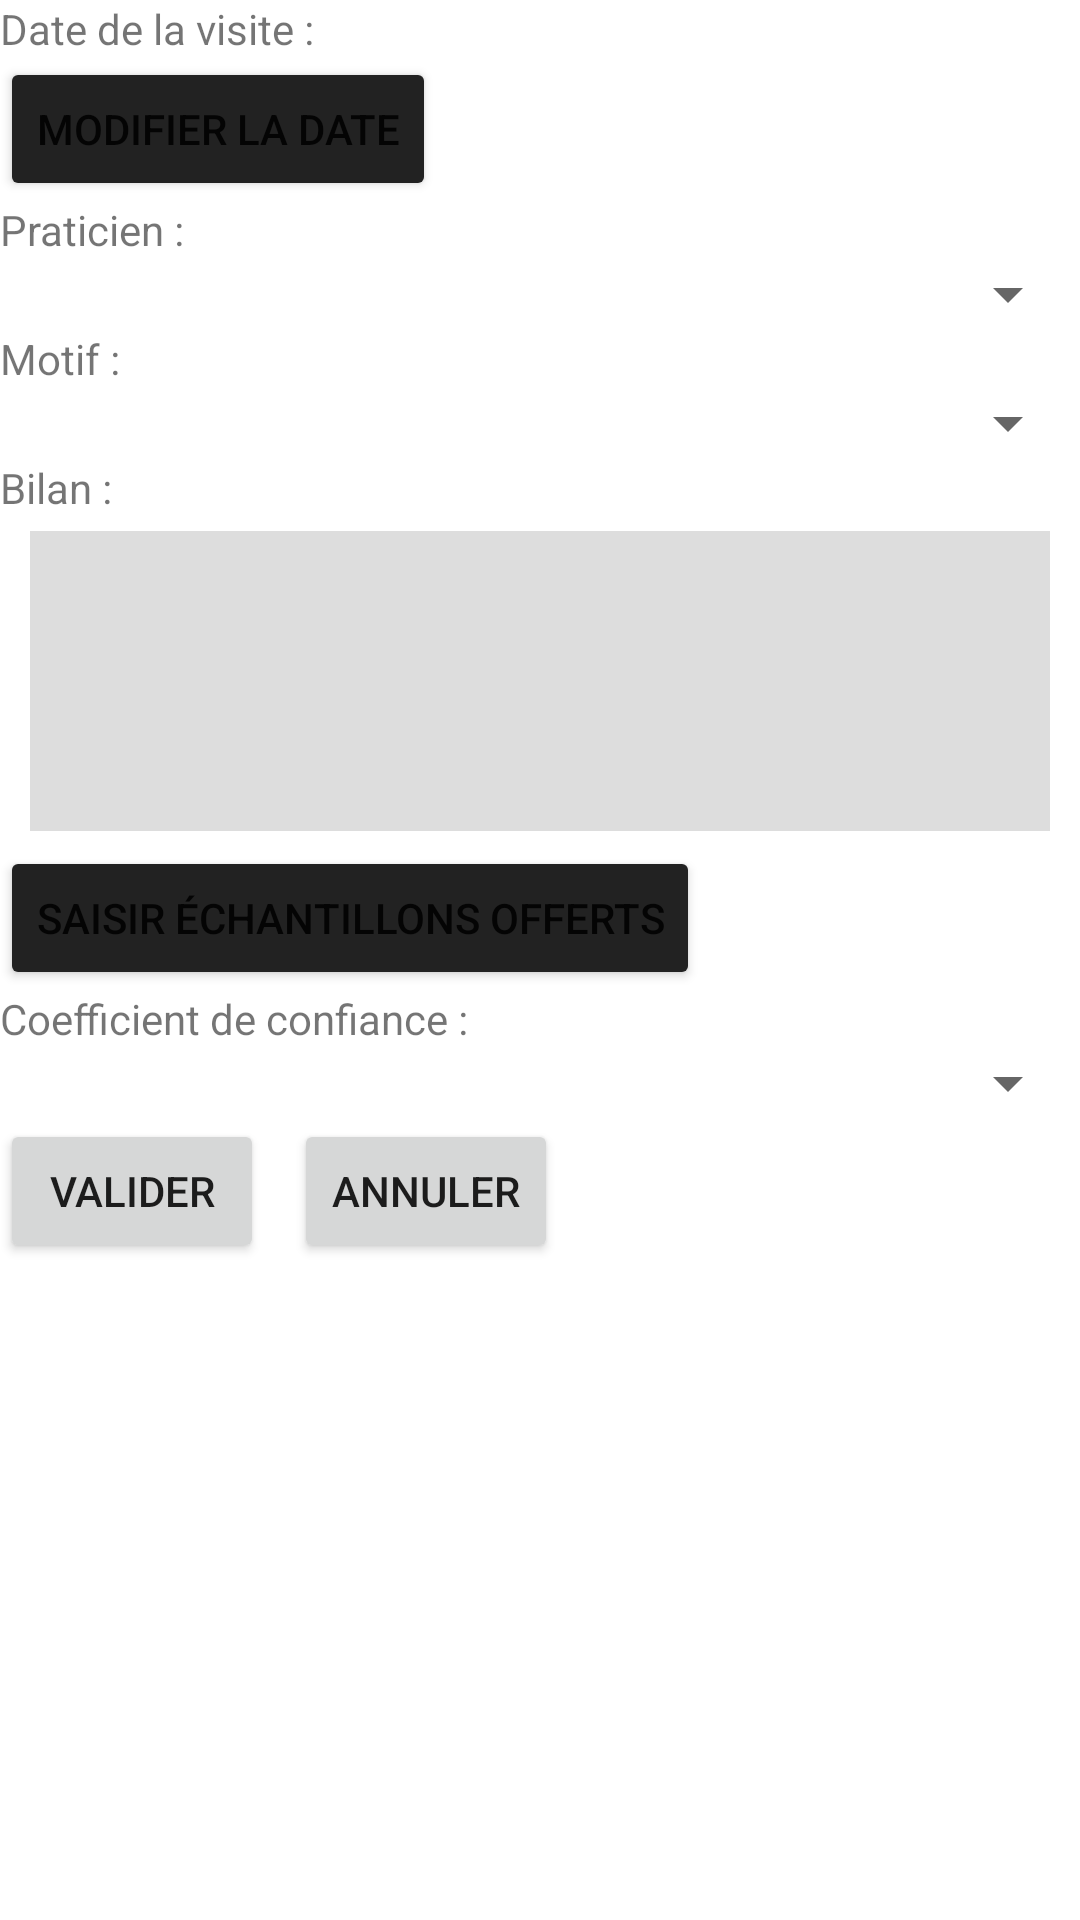

This screen was rendered from an Android layout file. Write that file and the resources it references.
<!-- AndroidManifest.xml: application theme Theme.RV -->
<!-- res/layout/activity_saisie_rv.xml -->
<?xml version="1.0" encoding="utf-8"?>
<androidx.constraintlayout.widget.ConstraintLayout xmlns:android="http://schemas.android.com/apk/res/android"
    xmlns:app="http://schemas.android.com/apk/res-auto"
    xmlns:tools="http://schemas.android.com/tools"
    android:layout_width="match_parent"
    android:layout_height="match_parent"
    tools:context=".SaisieRvActivity">

    <ScrollView
        android:layout_width="match_parent"
        android:layout_height="wrap_content">

        <LinearLayout
            android:layout_width="match_parent"
            android:layout_height="wrap_content"
            android:orientation="vertical">

                <LinearLayout
                    android:layout_width="match_parent"
                    android:layout_height="wrap_content"
                    android:orientation="horizontal">

                    <TextView
                        android:layout_width="wrap_content"
                        android:layout_height="wrap_content"
                        android:text="Date de la visite : "/>

                    <TextView
                        android:id="@+id/tvDateVisite"
                        android:layout_width="wrap_content"
                        android:layout_height="wrap_content"
                        android:text=""/>

                </LinearLayout>

                <Button
                    android:layout_width="wrap_content"
                    android:layout_height="wrap_content"
                    android:text="Modifier la date"
                    android:onClick="selectDateVisite"
                    android:backgroundTint="@color/black2"/>


                <TextView
                    android:layout_width="wrap_content"
                    android:layout_height="wrap_content"
                    android:text="Praticien : "/>

                <Spinner
                    android:id="@+id/spPraticien"
                    android:layout_width="match_parent"
                    android:layout_height="wrap_content"
                    android:spinnerMode="dialog"/>


                <TextView
                    android:layout_width="wrap_content"
                    android:layout_height="wrap_content"
                    android:text="Motif :"/>

                <Spinner
                    android:id="@+id/spMotif"
                    android:layout_width="match_parent"
                    android:layout_height="wrap_content"
                    android:spinnerMode="dialog"/>


                <TextView
                    android:layout_width="wrap_content"
                    android:layout_height="wrap_content"
                    android:text="Bilan : "/>

                <LinearLayout
                    android:layout_width="match_parent"
                    android:layout_height="wrap_content"
                    android:background="@color/grisClair"
                    android:layout_marginHorizontal="10dp"
                    android:layout_marginVertical="5dp">

                    <EditText
                        android:id="@+id/etBilan"
                        android:layout_width="match_parent"
                        android:layout_height="wrap_content"
                        android:minHeight="100dp"
                        android:maxHeight="150dp"
                        android:background="@null"
                        android:inputType="text|textMultiLine"/>

                </LinearLayout>

                <Button
                    android:layout_width="wrap_content"
                    android:layout_height="wrap_content"
                    android:text="Saisir échantillons offerts"
                    android:backgroundTint="@color/black2"
                    android:onClick="saisirEchantillonsOfferts"/>

                <TextView
                    android:layout_width="wrap_content"
                    android:layout_height="wrap_content"
                    android:text="Coefficient de confiance : "/>

                <Spinner
                    android:id="@+id/spCoefConfiance"
                    android:layout_width="match_parent"
                    android:layout_height="wrap_content"
                    android:spinnerMode="dialog"/>

                <LinearLayout
                    android:layout_width="match_parent"
                    android:layout_height="wrap_content"
                    android:orientation="horizontal">

                    <Button
                        android:layout_width="wrap_content"
                        android:layout_height="wrap_content"
                        android:text="Valider"
                        android:onClick="validerSaisie"/>

                    <Space
                        android:layout_width="10dp"
                        android:layout_height="wrap_content"/>

                    <Button
                        android:layout_width="wrap_content"
                        android:layout_height="wrap_content"
                        android:text="Annuler"
                        android:onClick="annuler"/>

                </LinearLayout>

        </LinearLayout>

</ScrollView>


</androidx.constraintlayout.widget.ConstraintLayout>
<!-- resources referenced by this layout -->
<resources>
  <color name="black2">#FF222222</color>
  <color name="grisClair">#DDDDDD</color>
  <style name="Theme.RV" parent="Theme.MaterialComponents.DayNight.NoActionBar">
          
          <item name="colorPrimary">#685EEC</item>
          <item name="colorPrimaryVariant">#63A0DD</item>
          <item name="colorOnPrimary">@color/white</item>
          
          <item name="colorSecondary">@color/teal_200</item>
          <item name="colorSecondaryVariant">@color/teal_700</item>
          <item name="colorOnSecondary">@color/black</item>
          
          <item name="android:statusBarColor" tools:targetApi="l">?attr/colorPrimary</item>
          
      </style>
  <color name="white">#FFFFFFFF</color>
  <color name="teal_200">#FF03DAC5</color>
  <color name="teal_700">#FF018786</color>
  <color name="black">#FF000000</color>
</resources>
